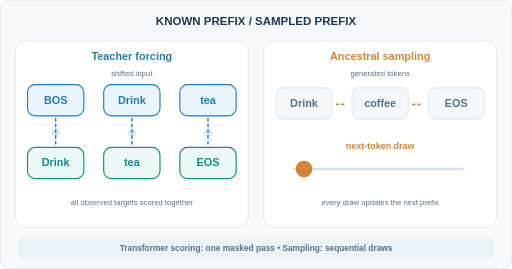
t = 0.00 s
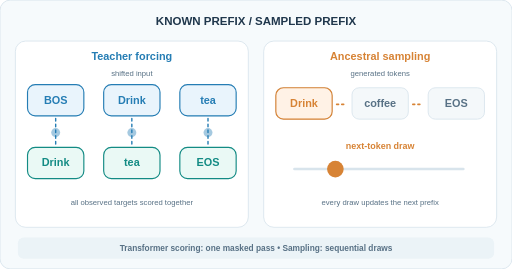
t = 1.68 s
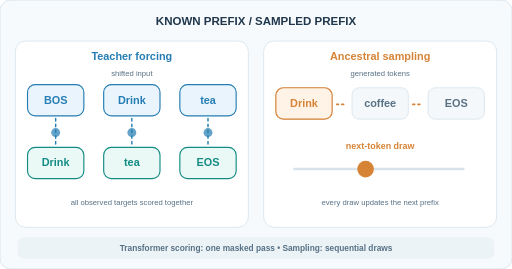
t = 3.30 s
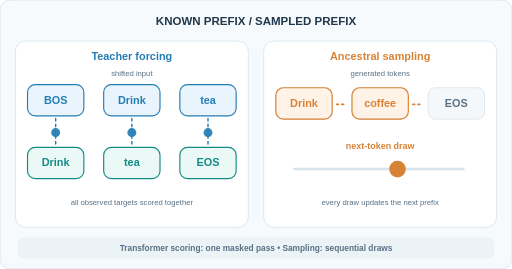
t = 5.01 s
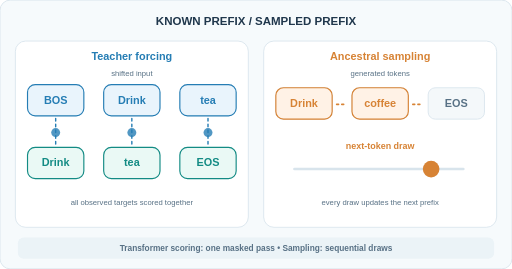
t = 6.81 s
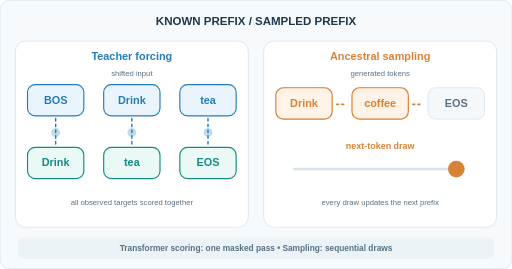
t = 8.16 s

The animated SVG that drew these frames (rendered in a browser with its animation timeline set to each time). Animation: 7 SMIL elements (animate=7); frames cover the first 8.16 s, repeats indefinitely.

<svg xmlns="http://www.w3.org/2000/svg" width="800" height="420" viewBox="0 0 800 420" role="img" aria-labelledby="title desc"><title id="title">Teacher forcing and ancestral sampling</title><desc id="desc">Blue shows shifted observed inputs scored together under a causal mask. Orange displays successive sampled tokens Drink, coffee, and EOS. Schematic examples, not model outputs.</desc><rect x="0" y="0" width="800" height="420" rx="16" fill="#f6fafc" stroke="#d8e4ec" stroke-width="1.3" /><text x="400" y="39" text-anchor="middle" font-size="18" font-weight="700" fill="#20374c" font-family="Arial,Helvetica,sans-serif" >KNOWN PREFIX  /  SAMPLED PREFIX</text><rect x="24" y="64" width="364" height="291" rx="16" fill="#ffffff" stroke="#d8e4ec" stroke-width="1.3" /><rect x="412" y="64" width="364" height="291" rx="16" fill="#ffffff" stroke="#d8e4ec" stroke-width="1.3" /><text x="206" y="94" text-anchor="middle" font-size="17" font-weight="700" fill="#257db4" font-family="Arial,Helvetica,sans-serif" >Teacher forcing</text><text x="594" y="94" text-anchor="middle" font-size="17" font-weight="700" fill="#d78335" font-family="Arial,Helvetica,sans-serif" >Ancestral sampling</text><text x="206" y="119" text-anchor="middle" font-size="12" font-weight="500" fill="#587185" font-family="Arial,Helvetica,sans-serif" >shifted input</text><text x="594" y="119" text-anchor="middle" font-size="12" font-weight="500" fill="#587185" font-family="Arial,Helvetica,sans-serif" >generated tokens</text><rect x="43" y="132" width="88" height="49" rx="12" fill="#e9f4fc" stroke="#257db4" stroke-width="1.8" /><text x="87" y="162" text-anchor="middle" font-size="17" font-weight="650" fill="#257db4" font-family="Arial,Helvetica,sans-serif" >BOS</text><line x1="87" y1="185" x2="87" y2="226" stroke="#257db4" stroke-width="2.2" stroke-linecap="round" stroke-dasharray="4 5"/><rect x="43" y="230" width="88" height="49" rx="12" fill="#eaf9f5" stroke="#138b84" stroke-width="1.8" /><text x="87" y="260" text-anchor="middle" font-size="17" font-weight="650" fill="#138b84" font-family="Arial,Helvetica,sans-serif" >Drink</text><rect x="162" y="132" width="88" height="49" rx="12" fill="#e9f4fc" stroke="#257db4" stroke-width="1.8" /><text x="206" y="162" text-anchor="middle" font-size="17" font-weight="650" fill="#257db4" font-family="Arial,Helvetica,sans-serif" >Drink</text><line x1="206" y1="185" x2="206" y2="226" stroke="#257db4" stroke-width="2.2" stroke-linecap="round" stroke-dasharray="4 5"/><rect x="162" y="230" width="88" height="49" rx="12" fill="#eaf9f5" stroke="#138b84" stroke-width="1.8" /><text x="206" y="260" text-anchor="middle" font-size="17" font-weight="650" fill="#138b84" font-family="Arial,Helvetica,sans-serif" >tea</text><rect x="281" y="132" width="88" height="49" rx="12" fill="#e9f4fc" stroke="#257db4" stroke-width="1.8" /><text x="325" y="162" text-anchor="middle" font-size="17" font-weight="650" fill="#257db4" font-family="Arial,Helvetica,sans-serif" >tea</text><line x1="325" y1="185" x2="325" y2="226" stroke="#257db4" stroke-width="2.2" stroke-linecap="round" stroke-dasharray="4 5"/><rect x="281" y="230" width="88" height="49" rx="12" fill="#eaf9f5" stroke="#138b84" stroke-width="1.8" /><text x="325" y="260" text-anchor="middle" font-size="17" font-weight="650" fill="#138b84" font-family="Arial,Helvetica,sans-serif" >EOS</text><text x="206" y="320" text-anchor="middle" font-size="12" font-weight="500" fill="#587185" font-family="Arial,Helvetica,sans-serif" >all observed targets scored together</text><circle cx="87" cy="207" r="7" fill="#257db4" opacity=".16"><animate attributeName="opacity" values=".16;.95;.16" dur="2s" repeatCount="indefinite"/></circle><circle cx="206" cy="207" r="7" fill="#257db4" opacity=".16"><animate attributeName="opacity" values=".16;.95;.16" dur="2s" repeatCount="indefinite"/></circle><circle cx="325" cy="207" r="7" fill="#257db4" opacity=".16"><animate attributeName="opacity" values=".16;.95;.16" dur="2s" repeatCount="indefinite"/></circle><rect x="431" y="137" width="88" height="49" rx="11" fill="#f4f8fa" stroke="#d8e4ec" stroke-width="1.3" /><text x="475" y="167" text-anchor="middle" font-size="17" font-weight="650" fill="#587185" font-family="Arial,Helvetica,sans-serif" >Drink</text><rect x="550" y="137" width="88" height="49" rx="11" fill="#f4f8fa" stroke="#d8e4ec" stroke-width="1.3" /><text x="594" y="167" text-anchor="middle" font-size="17" font-weight="650" fill="#587185" font-family="Arial,Helvetica,sans-serif" >coffee</text><rect x="669" y="137" width="88" height="49" rx="11" fill="#f4f8fa" stroke="#d8e4ec" stroke-width="1.3" /><text x="713" y="167" text-anchor="middle" font-size="17" font-weight="650" fill="#587185" font-family="Arial,Helvetica,sans-serif" >EOS</text><g opacity="0"><rect x="431" y="137" width="88" height="49" rx="12" fill="#fff2e6" stroke="#d78335" stroke-width="1.8" /><text x="475" y="167" text-anchor="middle" font-size="17" font-weight="650" fill="#d78335" font-family="Arial,Helvetica,sans-serif" >Drink</text><animate attributeName="opacity" values="0;1;1;1;1" keyTimes="0;.08;.32;.65;1" calcMode="discrete" dur="12s" repeatCount="indefinite"/></g><g opacity="0"><rect x="550" y="137" width="88" height="49" rx="12" fill="#fff2e6" stroke="#d78335" stroke-width="1.8" /><text x="594" y="167" text-anchor="middle" font-size="17" font-weight="650" fill="#d78335" font-family="Arial,Helvetica,sans-serif" >coffee</text><animate attributeName="opacity" values="0;0;1;1;1" keyTimes="0;.08;.34;.65;1" calcMode="discrete" dur="12s" repeatCount="indefinite"/></g><g opacity="0"><rect x="669" y="137" width="88" height="49" rx="12" fill="#fff2e6" stroke="#d78335" stroke-width="1.8" /><text x="713" y="167" text-anchor="middle" font-size="17" font-weight="650" fill="#d78335" font-family="Arial,Helvetica,sans-serif" >EOS</text><animate attributeName="opacity" values="0;0;0;1;1" keyTimes="0;.08;.34;.68;1" calcMode="discrete" dur="12s" repeatCount="indefinite"/></g><line x1="526" y1="163" x2="539" y2="163" stroke="#d78335" stroke-width="2.5" stroke-linecap="round" stroke-dasharray="3 5"/><line x1="645" y1="163" x2="658" y2="163" stroke="#d78335" stroke-width="2.5" stroke-linecap="round" stroke-dasharray="3 5"/><text x="594" y="232" text-anchor="middle" font-size="14" font-weight="600" fill="#d78335" font-family="Arial,Helvetica,sans-serif" >next-token draw</text><line x1="460" y1="264" x2="724" y2="264" stroke="#d8e4ec" stroke-width="4" stroke-linecap="round" /><circle cx="475" cy="264" r="13" fill="#d78335"><animate attributeName="cx" values="475;594;713;475" keyTimes="0;.34;.68;1" dur="12s" repeatCount="indefinite"/></circle><text x="594" y="320" text-anchor="middle" font-size="12" font-weight="500" fill="#587185" font-family="Arial,Helvetica,sans-serif" >every draw updates the next prefix</text><rect x="28" y="371" width="744" height="33" rx="9" fill="#ebf3f7" /><text x="400" y="392" text-anchor="middle" font-size="13" font-weight="550" fill="#587185" font-family="Arial,Helvetica,sans-serif" >Transformer scoring: one masked pass    •    Sampling: sequential draws</text></svg>
